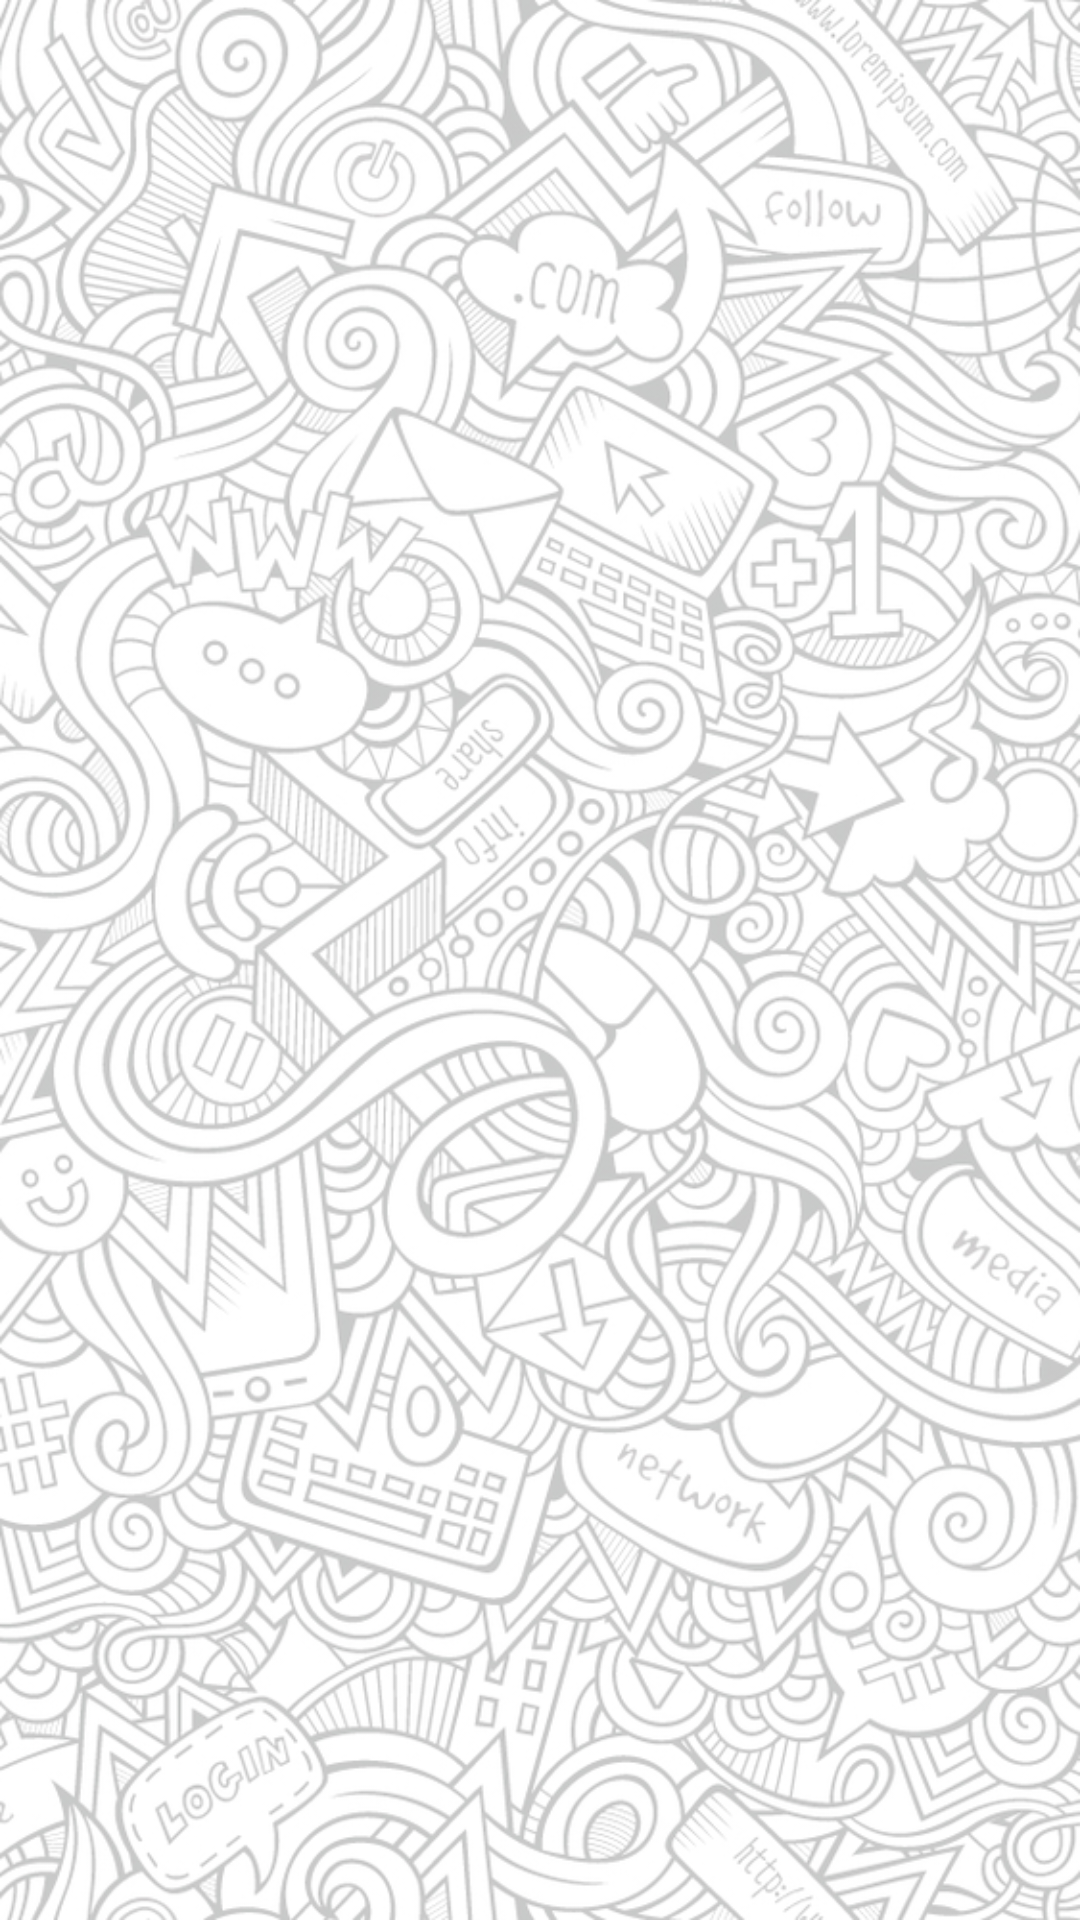

Reconstruct the res/layout file that produces this screen, plus the resources it refers to.
<!-- AndroidManifest.xml: application theme Theme.ProjectEvaluationSlotBooking -->
<!-- res/layout/activity_status.xml -->
<?xml version="1.0" encoding="utf-8"?>
<androidx.constraintlayout.widget.ConstraintLayout xmlns:android="http://schemas.android.com/apk/res/android"
    xmlns:app="http://schemas.android.com/apk/res-auto"
    xmlns:tools="http://schemas.android.com/tools"
    android:layout_width="match_parent"
    android:layout_height="match_parent"
    android:background="@drawable/bgimage2"
    tools:context=".StatusActivity">

    <TextView
        android:id="@+id/textView21"
        android:layout_width="wrap_content"
        android:layout_height="wrap_content"
        android:layout_marginTop="172dp"
        android:background="#2300E3FF"
        android:textColor="#000000"
        android:textSize="18sp"
        app:layout_constraintEnd_toEndOf="parent"
        app:layout_constraintHorizontal_bias="0.12"
        app:layout_constraintStart_toStartOf="parent"
        app:layout_constraintTop_toTopOf="parent" />
</androidx.constraintlayout.widget.ConstraintLayout>
<!-- resources referenced by this layout -->
<resources>
  <!-- drawable bgimage2: png bitmap (drawable, 545003 bytes) -->
  <style name="Theme.ProjectEvaluationSlotBooking" parent="Theme.MaterialComponents.DayNight.DarkActionBar">
          
          <item name="colorPrimary">@color/pink_mat</item>
          <item name="colorPrimaryVariant">#EC407A</item>
          <item name="colorOnPrimary">@color/white</item>
          
          <item name="colorSecondary">@color/blue</item>
          <item name="colorSecondaryVariant">@color/teal_700</item>
          <item name="colorOnSecondary">@color/pink_mat</item>
          
          <item name="android:statusBarColor" tools:targetApi="l">?attr/colorPrimaryVariant</item>
          
      </style>
  <color name="pink_mat">#FFE91E63</color>
  <color name="white">#FFFFFFFF</color>
  <color name="blue">#FF00B0FF</color>
  <color name="teal_700">#FF018786</color>
</resources>
